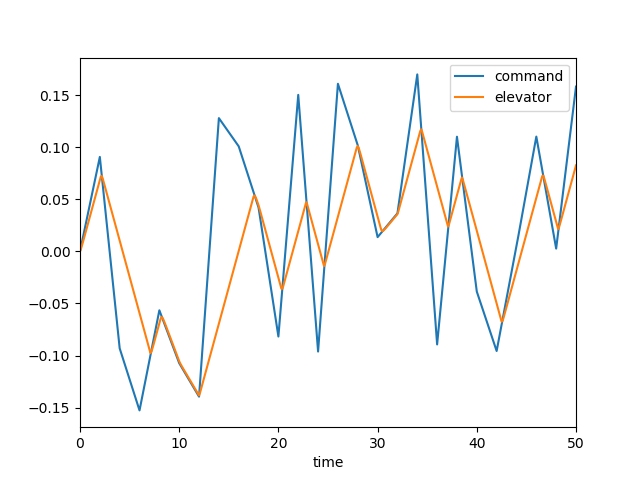

Data behind this chart, as committed beside it:
, time, dec, de, mode, u, w, q, theta
0, 0.0, 0.0, 0.0, 3.0, 0.0, 0.0, 0.0, 0.0
1, 0.1, 0.004533, 0.002428, 3.0, 0.0002367, -0.003283, -0.0001436, -4.525129043031484e-06
2, 0.2, 0.009066, 0.005603, 3.0, 0.001217, -0.01782, -0.0005782, -3.7976693420205265e-05
3, 0.3, 0.0136, 0.009023, 3.0, 0.003361, -0.05049, -0.001308, -0.0001301
4, 0.4, 0.01813, 0.01251, 3.0, 0.007011, -0.1065, -0.002282, -0.000308
5, 0.5, 0.02267, 0.016, 3.0, 0.01245, -0.1894, -0.003443, -0.000593
6, 0.6, 0.0272, 0.01949, 3.0, 0.01991, -0.3015, -0.004737, -0.001001
7, 0.7, 0.03173, 0.02299, 3.0, 0.02958, -0.444, -0.006114, -0.001543
8, 0.8, 0.03627, 0.02648, 3.0, 0.0416, -0.6167, -0.00753, -0.002226
9, 0.9, 0.0408, 0.02997, 3.0, 0.05605, -0.8188, -0.008947, -0.00305
10, 1.0, 0.04533, 0.03346, 3.0, 0.07301, -1.049, -0.01033, -0.004014
11, 1.1, 0.04987, 0.03695, 3.0, 0.09249, -1.304, -0.01166, -0.005115
12, 1.2, 0.0544, 0.04044, 3.0, 0.1145, -1.582, -0.01291, -0.006344
13, 1.3, 0.05893, 0.04393, 3.0, 0.139, -1.881, -0.01407, -0.007694
14, 1.4, 0.06347, 0.04742, 3.0, 0.166, -2.196, -0.01512, -0.009154
15, 1.5, 0.068, 0.05091, 3.0, 0.1954, -2.526, -0.01606, -0.01071
16, 1.6, 0.07253, 0.0544, 3.0, 0.2271, -2.866, -0.0169, -0.01236
17, 1.7, 0.07707, 0.05789, 3.0, 0.2611, -3.215, -0.01762, -0.01409
18, 1.8, 0.0816, 0.06138, 3.0, 0.2974, -3.57, -0.01824, -0.01588
19, 1.9, 0.08613, 0.06487, 3.0, 0.3357, -3.927, -0.01877, -0.01774
20, 2.0, 0.09066, 0.06836, 3.0, 0.3762, -4.286, -0.01921, -0.01964
21, 2.1, 0.08148, 0.07185, 3.0, 0.4188, -4.644, -0.01958, -0.02158
22, 2.2, 0.07229, 0.07241, 3.0, 0.463, -4.996, -0.01972, -0.02354
23, 2.3, 0.0631, 0.06959, 3.0, 0.5081, -5.327, -0.01928, -0.0255
24, 2.4, 0.05391, 0.0661, 3.0, 0.5529, -5.621, -0.01817, -0.02738
25, 2.5, 0.04472, 0.06261, 3.0, 0.5968, -5.865, -0.0165, -0.02912
26, 2.6, 0.03554, 0.05912, 3.0, 0.6392, -6.052, -0.01441, -0.03066
27, 2.7, 0.02635, 0.05563, 3.0, 0.6795, -6.176, -0.012, -0.03199
28, 2.8, 0.01716, 0.05214, 3.0, 0.7175, -6.234, -0.009404, -0.03306
29, 2.9, 0.007971, 0.04865, 3.0, 0.7527, -6.226, -0.006704, -0.03386
30, 3.0, -0.001217, 0.04516, 3.0, 0.785, -6.154, -0.00399, -0.0344
31, 3.1, -0.0104, 0.04167, 3.0, 0.8143, -6.021, -0.001335, -0.03466
32, 3.2, -0.01959, 0.03818, 3.0, 0.8406, -5.831, 0.001203, -0.03467
33, 3.3, -0.02878, 0.03469, 3.0, 0.8639, -5.59, 0.003576, -0.03443
34, 3.4, -0.03797, 0.0312, 3.0, 0.8843, -5.305, 0.005749, -0.03396
35, 3.5, -0.04716, 0.02771, 3.0, 0.9018, -4.981, 0.007701, -0.03329
36, 3.6, -0.05635, 0.02421, 3.0, 0.9166, -4.627, 0.009417, -0.03243
37, 3.7, -0.06553, 0.02072, 3.0, 0.929, -4.247, 0.01089, -0.03141
38, 3.8, -0.07472, 0.01723, 3.0, 0.9389, -3.849, 0.01214, -0.03026
39, 3.9, -0.08391, 0.01374, 3.0, 0.9468, -3.437, 0.01315, -0.02899
40, 4.0, -0.0931, 0.01025, 3.0, 0.9525, -3.019, 0.01396, -0.02763
41, 4.1, -0.09608, 0.006761, 3.0, 0.9565, -2.597, 0.01458, -0.0262
42, 4.2, -0.09906, 0.003271, 3.0, 0.9588, -2.177, 0.01502, -0.02472
43, 4.3, -0.102, -0.0002199, 3.0, 0.9595, -1.761, 0.01532, -0.0232
44, 4.4, -0.105, -0.003711, 3.0, 0.9587, -1.352, 0.0155, -0.02166
45, 4.5, -0.108, -0.007201, 3.0, 0.9566, -0.9521, 0.01559, -0.02011
46, 4.6, -0.111, -0.01069, 3.0, 0.9532, -0.5632, 0.01559, -0.01855
47, 4.7, -0.114, -0.01418, 3.0, 0.9485, -0.1859, 0.01554, -0.01699
48, 4.8, -0.1169, -0.01767, 3.0, 0.9427, 0.1794, 0.01546, -0.01544
49, 4.9, -0.1199, -0.02116, 3.0, 0.9357, 0.5327, 0.01537, -0.0139
50, 5.0, -0.1229, -0.02465, 3.0, 0.9275, 0.8743, 0.01527, -0.01236
51, 5.1, -0.1259, -0.02815, 3.0, 0.918, 1.205, 0.01518, -0.01084
52, 5.2, -0.1288, -0.03164, 3.0, 0.9074, 1.525, 0.01512, -0.009327
53, 5.3, -0.1318, -0.03513, 3.0, 0.8954, 1.837, 0.01509, -0.007817
54, 5.4, -0.1348, -0.03862, 3.0, 0.8821, 2.14, 0.01509, -0.006309
55, 5.5, -0.1378, -0.04211, 3.0, 0.8675, 2.437, 0.01514, -0.004797
56, 5.6, -0.1408, -0.0456, 3.0, 0.8514, 2.729, 0.01523, -0.003279
57, 5.7, -0.1437, -0.04909, 3.0, 0.8337, 3.016, 0.01536, -0.001751
58, 5.8, -0.1467, -0.05258, 3.0, 0.8146, 3.3, 0.01553, -0.0002064
59, 5.9, -0.1497, -0.05607, 3.0, 0.7937, 3.582, 0.01575, 0.001357
... 441 more rows
